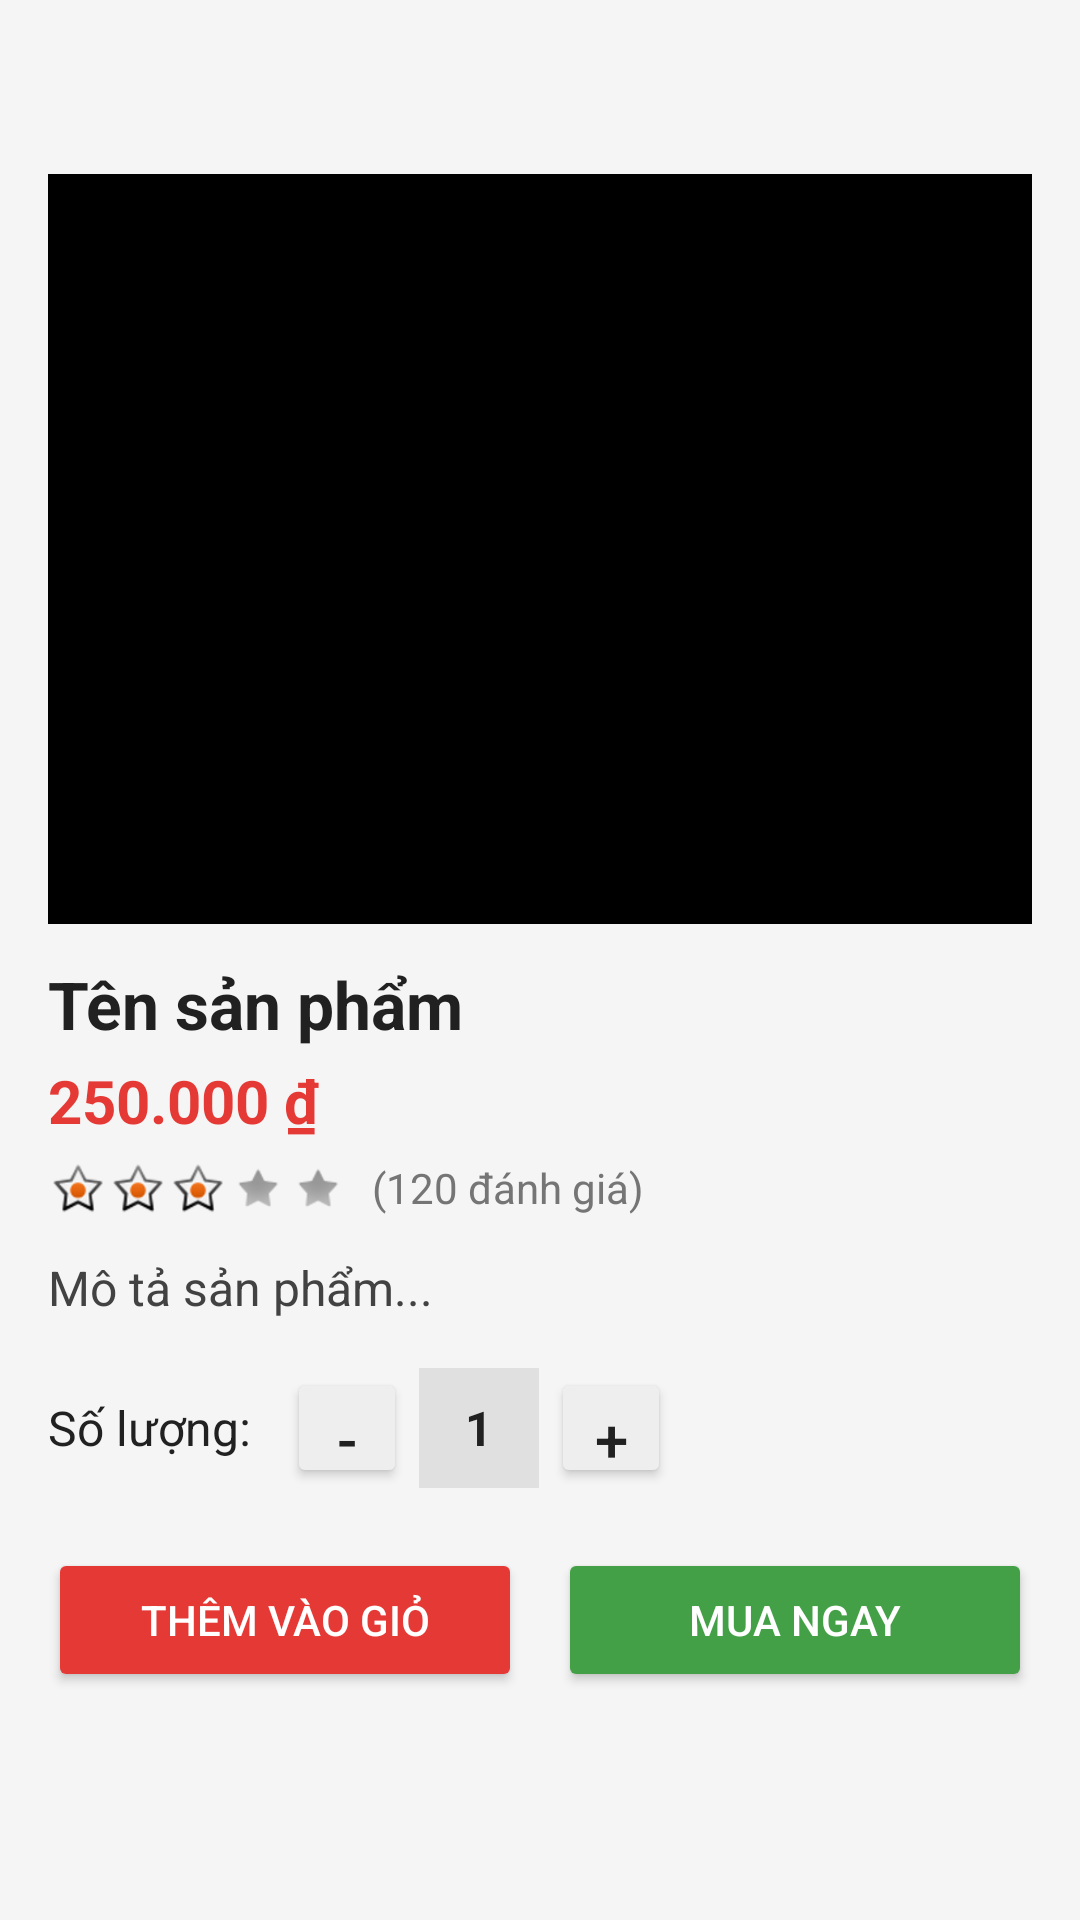

Here is an Android app screen rendered from its layout file. Give the layout XML and the strings, colors and styles it references.
<!-- AndroidManifest.xml: application theme Theme.AppCompat.Light.DarkActionBar -->
<!-- res/layout/activity_product_detail.xml -->
<?xml version="1.0" encoding="utf-8"?>
<ScrollView xmlns:android="http://schemas.android.com/apk/res/android"
    android:layout_width="match_parent"
    android:layout_height="match_parent"
    android:background="#F5F5F5">

    <LinearLayout
        android:orientation="vertical"
        android:layout_width="match_parent"
        android:layout_height="wrap_content"
        android:padding="16dp"
        android:layout_marginTop="30dp">
        
        <ImageView
            android:id="@+id/ivImage"
            android:layout_width="match_parent"
            android:layout_height="250dp"
            android:scaleType="centerCrop"
            android:layout_marginTop="12dp"
            android:background="@color/black"
            android:contentDescription="Ảnh sản phẩm" />

        
        <TextView
            android:id="@+id/tvName"
            android:layout_width="match_parent"
            android:layout_height="wrap_content"
            android:text="Tên sản phẩm"
            android:textSize="22sp"
            android:textStyle="bold"
            android:layout_marginTop="12dp"
            android:textColor="#212121"/>

        
        <TextView
            android:id="@+id/tvPrice"
            android:layout_width="match_parent"
            android:layout_height="wrap_content"
            android:text="250.000 ₫"
            android:textSize="20sp"
            android:textColor="#E53935"
            android:textStyle="bold"
            android:layout_marginTop="4dp"/>

        
        <LinearLayout
            android:orientation="horizontal"
            android:layout_width="wrap_content"
            android:layout_height="wrap_content"
            android:layout_marginTop="6dp">

            <ImageView
                android:layout_width="20dp"
                android:layout_height="20dp"
                android:src="@android:drawable/star_on"/>
            <ImageView
                android:layout_width="20dp"
                android:layout_height="20dp"
                android:src="@android:drawable/star_on"/>
            <ImageView
                android:layout_width="20dp"
                android:layout_height="20dp"
                android:src="@android:drawable/star_on"/>
            <ImageView
                android:layout_width="20dp"
                android:layout_height="20dp"
                android:src="@android:drawable/star_off"/>
            <ImageView
                android:layout_width="20dp"
                android:layout_height="20dp"
                android:src="@android:drawable/star_off"/>

            <TextView
                android:layout_width="wrap_content"
                android:layout_height="wrap_content"
                android:text="(120 đánh giá)"
                android:textSize="14sp"
                android:textColor="#757575"
                android:layout_marginStart="8dp"/>
        </LinearLayout>

        
        <TextView
            android:id="@+id/tvDescription"
            android:layout_width="match_parent"
            android:layout_height="wrap_content"
            android:text="Mô tả sản phẩm..."
            android:textSize="16sp"
            android:textColor="#424242"
            android:layout_marginTop="12dp"/>

        <LinearLayout
            android:orientation="horizontal"
            android:layout_width="wrap_content"
            android:layout_height="wrap_content"
            android:layout_marginTop="16dp"
            android:gravity="center_vertical">

            <TextView
                android:layout_width="wrap_content"
                android:layout_height="wrap_content"
                android:text="Số lượng:"
                android:textSize="16sp"
                android:textColor="#212121"/>

            
            <Button
                android:id="@+id/btnDecrease"
                android:layout_width="40dp"
                android:layout_height="40dp"
                android:text="-"
                android:textSize="20sp"
                android:layout_marginStart="12dp"
                android:backgroundTint="#EEEEEE"
                android:textColor="#212121"/>

            
            <TextView
                android:id="@+id/tvQuantity"
                android:layout_width="40dp"
                android:layout_height="40dp"
                android:gravity="center"
                android:text="1"
                android:textSize="16sp"
                android:textStyle="bold"
                android:layout_marginStart="4dp"
                android:background="#E0E0E0"
                android:textColor="#212121"/>

            
            <Button
                android:id="@+id/btnIncrease"
                android:layout_width="40dp"
                android:layout_height="40dp"
                android:text="+"
                android:textSize="20sp"
                android:layout_marginStart="4dp"
                android:backgroundTint="#EEEEEE"
                android:textColor="#212121"/>

        </LinearLayout>

        
        <LinearLayout
            android:orientation="horizontal"
            android:layout_width="match_parent"
            android:layout_height="wrap_content"
            android:layout_marginTop="20dp"
            android:weightSum="2">

            <Button
                android:id="@+id/btnAddToCart"
                android:layout_width="0dp"
                android:layout_weight="1"
                android:layout_height="wrap_content"
                android:text="Thêm vào giỏ"
                android:backgroundTint="#E53935"
                android:textColor="#FFFFFF"/>

            <Button
                android:id="@+id/btnBuyNow"
                android:layout_width="0dp"
                android:layout_weight="1"
                android:layout_height="wrap_content"
                android:text="Mua ngay"
                android:layout_marginStart="12dp"
                android:backgroundTint="#43A047"
                android:textColor="#FFFFFF"/>
        </LinearLayout>

    </LinearLayout>
</ScrollView>
<!-- resources referenced by this layout -->
<resources>
  <color name="black">#FF000000</color>
</resources>
